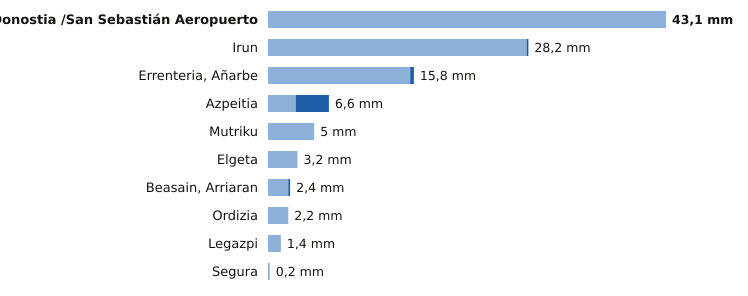

The data file committed next to this chart (first rows):
estacion, provincia, indicativo, mm_6_dias_anteriores, mm_hoy, mm_7_dias, horas_de_hoy
Donostia /San Sebastián Aeropuerto, Gipuzkoa, 1014A, 43.1, 0.0, 43.1, 19
Irun, Gipuzkoa, 1012P, 28.0, 0.2, 28.2, 19
Errenteria, Añarbe, Gipuzkoa, 1021X, 15.4, 0.4, 15.8, 19
Azpeitia, Gipuzkoa, 1038X, 3.0, 3.6, 6.6, 19
Mutriku, Gipuzkoa, 1052A, 5.0, 0.0, 5.0, 19
Elgeta, Gipuzkoa, 1049N, 3.2, 0.0, 3.2, 19
Beasain, Arriaran, Gipuzkoa, 1025X, 2.2, 0.2, 2.4, 19
Ordizia, Gipuzkoa, 1026X, 2.2, 0.0, 2.2, 19
Legazpi, Gipuzkoa, 1037X, 1.4, 0.0, 1.4, 19
Segura, Gipuzkoa, 1025A, 0.2, 0.0, 0.2, 19
